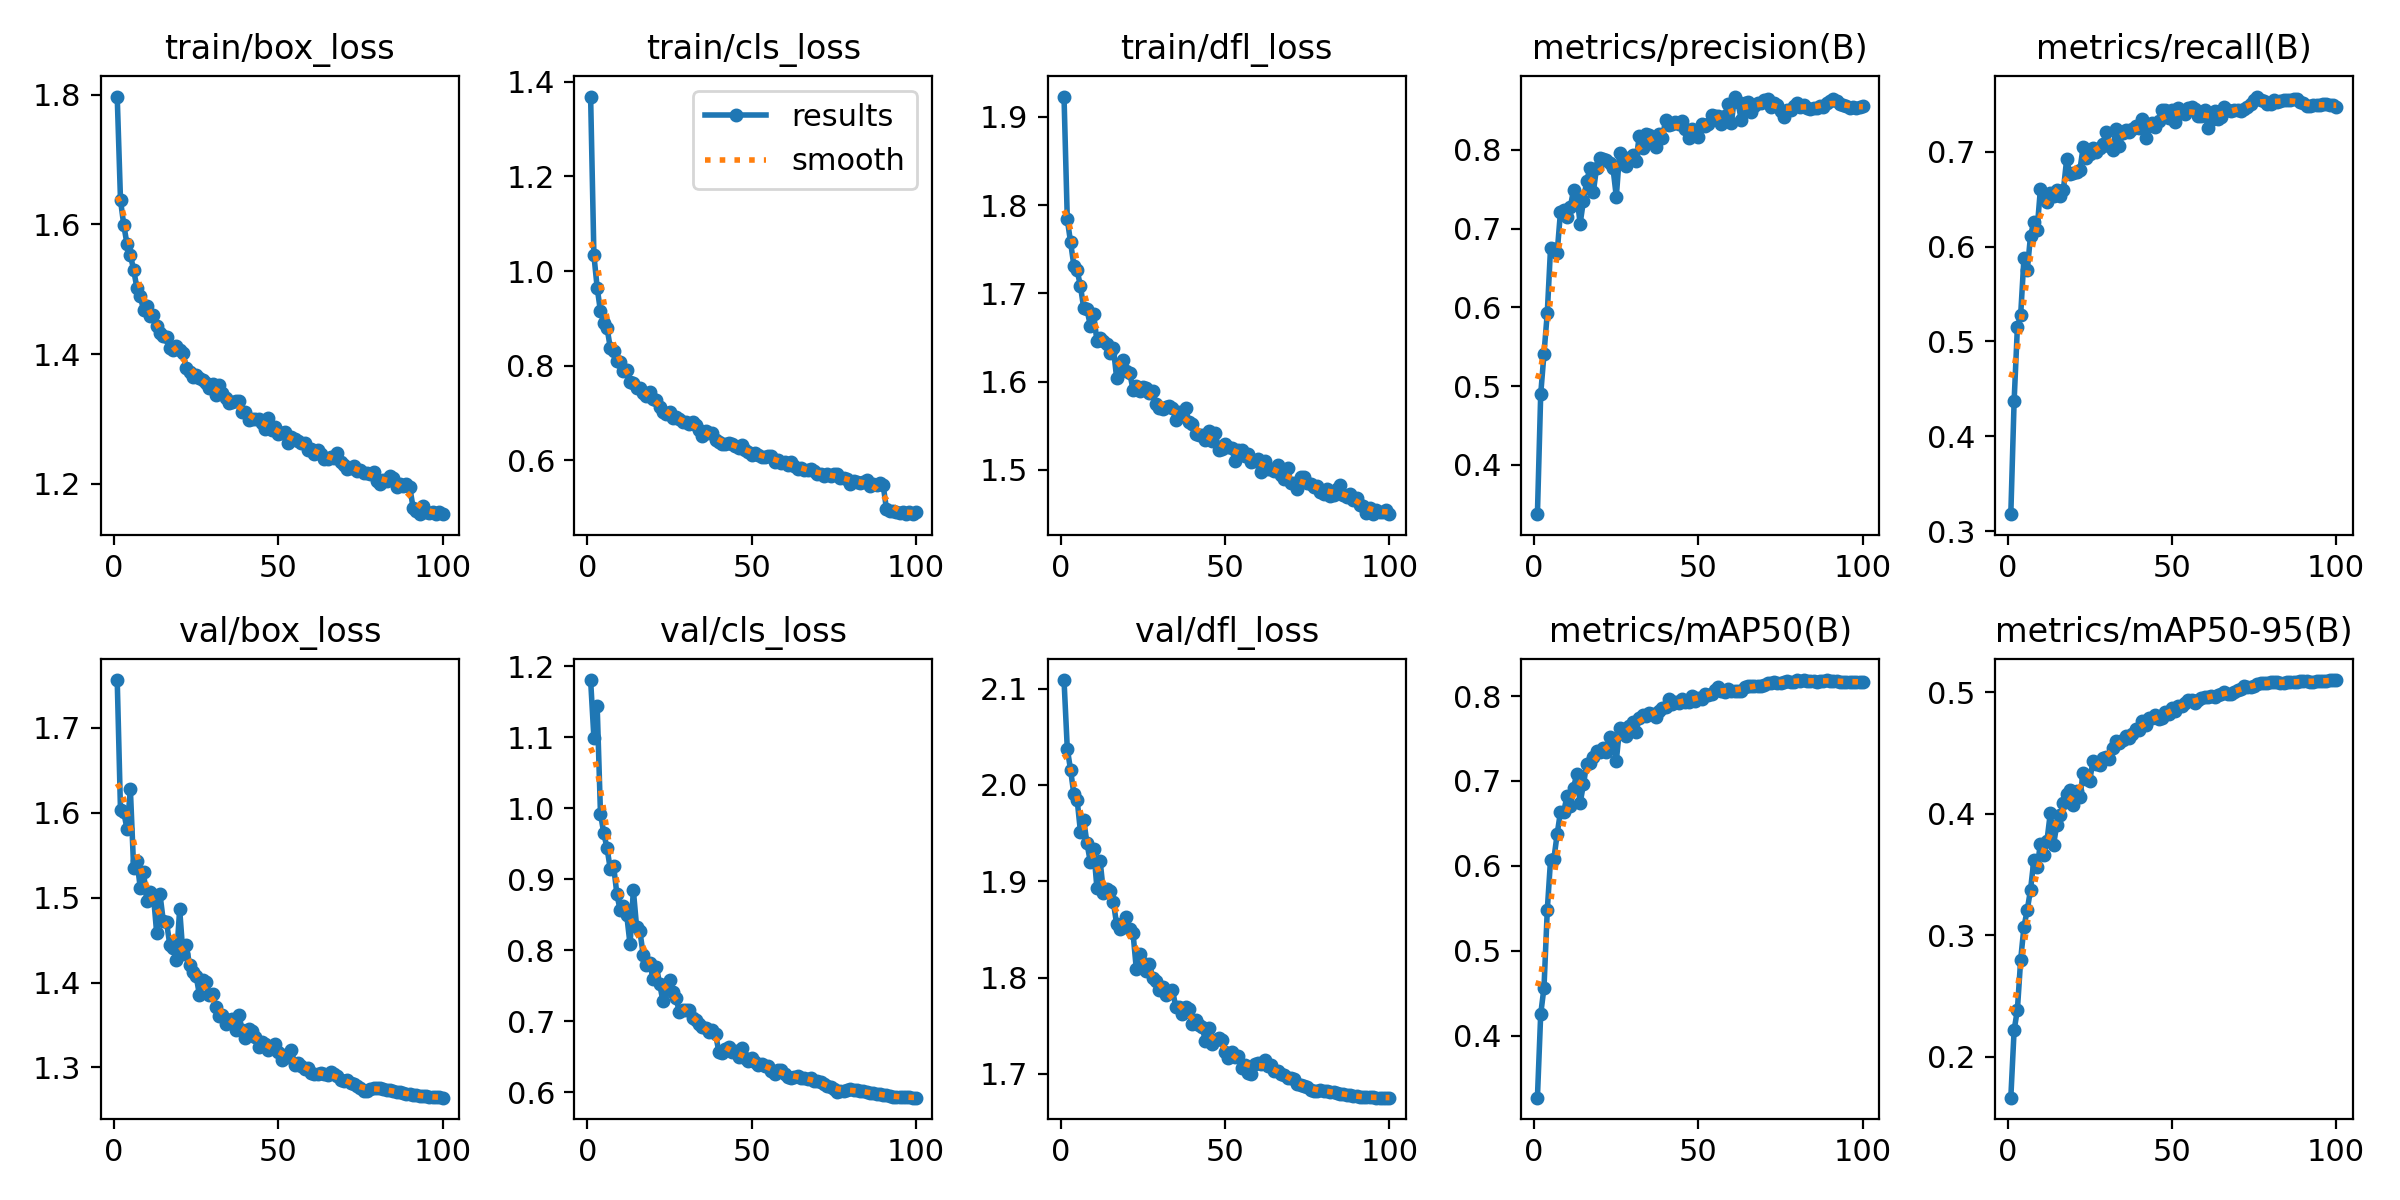

The data file committed next to this chart (first rows):
epoch, time, train/box_loss, train/cls_loss, train/dfl_loss, metrics/precision(B), metrics/recall(B), metrics/mAP50(B), metrics/mAP50-95(B), val/box_loss, val/cls_loss, val/dfl_loss, lr/pg0, lr/pg1, lr/pg2
1, 214.9, 1.797, 1.369, 1.923, 0.3376, 0.3179, 0.3272, 0.1662, 1.756, 1.181, 2.109, 0.07553, 0.0004993, 0.0004993
2, 565.1, 1.638, 1.033, 1.784, 0.4897, 0.4368, 0.4256, 0.2216, 1.603, 1.099, 2.037, 0.05103, 0.0009991, 0.0009991
3, 708.3, 1.599, 0.9646, 1.758, 0.5413, 0.515, 0.4567, 0.2386, 1.601, 1.143, 2.015, 0.02653, 0.001498, 0.001498
4, 873.7, 1.569, 0.9147, 1.731, 0.5928, 0.5282, 0.5481, 0.2799, 1.58, 0.9925, 1.99, 0.002029, 0.001995, 0.001995
5, 1047, 1.553, 0.8909, 1.726, 0.6756, 0.5878, 0.6076, 0.3069, 1.628, 0.9651, 1.984, 0.001992, 0.001992, 0.001992
6, 1208, 1.53, 0.8797, 1.708, 0.6742, 0.5749, 0.608, 0.3208, 1.534, 0.9438, 1.951, 0.001988, 0.001988, 0.001988
7, 1471, 1.502, 0.8372, 1.683, 0.6687, 0.6115, 0.6373, 0.3375, 1.543, 0.914, 1.963, 0.001982, 0.001982, 0.001982
8, 1622, 1.49, 0.8307, 1.682, 0.7205, 0.6258, 0.6633, 0.3615, 1.512, 0.9188, 1.939, 0.001976, 0.001976, 0.001976
9, 1761, 1.468, 0.8099, 1.663, 0.7237, 0.6176, 0.6636, 0.3558, 1.531, 0.8787, 1.92, 0.001969, 0.001969, 0.001969
10, 1914, 1.474, 0.807, 1.677, 0.7151, 0.6607, 0.6822, 0.3752, 1.496, 0.8564, 1.934, 0.001961, 0.001961, 0.001961
11, 2076, 1.459, 0.7895, 1.646, 0.7269, 0.6534, 0.6704, 0.3659, 1.506, 0.8621, 1.893, 0.001952, 0.001952, 0.001952
12, 2226, 1.46, 0.7913, 1.65, 0.7492, 0.6474, 0.6922, 0.3778, 1.503, 0.8491, 1.921, 0.001941, 0.001941, 0.001941
13, 2412, 1.443, 0.7659, 1.646, 0.7411, 0.6564, 0.7087, 0.4002, 1.458, 0.8083, 1.888, 0.00193, 0.00193, 0.00193
14, 2582, 1.432, 0.763, 1.642, 0.7063, 0.6532, 0.6738, 0.3745, 1.504, 0.8846, 1.892, 0.001919, 0.001919, 0.001919
15, 2726, 1.428, 0.7538, 1.633, 0.7353, 0.6591, 0.6963, 0.3911, 1.473, 0.8325, 1.889, 0.001906, 0.001906, 0.001906
16, 2880, 1.427, 0.7536, 1.638, 0.7608, 0.6533, 0.7198, 0.3985, 1.471, 0.8267, 1.879, 0.001892, 0.001892, 0.001892
17, 3028, 1.41, 0.7427, 1.605, 0.7765, 0.6598, 0.7208, 0.4087, 1.444, 0.7939, 1.855, 0.001878, 0.001878, 0.001878
18, 3183, 1.406, 0.7364, 1.614, 0.7462, 0.6923, 0.7278, 0.4164, 1.44, 0.7795, 1.851, 0.001862, 0.001862, 0.001862
19, 3342, 1.412, 0.7451, 1.625, 0.7773, 0.676, 0.7347, 0.4196, 1.427, 0.7821, 1.853, 0.001846, 0.001846, 0.001846
20, 3477, 1.406, 0.7294, 1.613, 0.79, 0.6776, 0.734, 0.4072, 1.486, 0.7591, 1.863, 0.001829, 0.001829, 0.001829
21, 4472, 1.401, 0.7279, 1.609, 0.7881, 0.6786, 0.7383, 0.4184, 1.433, 0.7772, 1.851, 0.001811, 0.001811, 0.001811
22, 4629, 1.379, 0.712, 1.591, 0.7876, 0.6803, 0.7346, 0.4134, 1.444, 0.7528, 1.846, 0.001792, 0.001792, 0.001792
23, 4781, 1.372, 0.7025, 1.595, 0.7834, 0.7048, 0.7522, 0.4332, 1.421, 0.7284, 1.809, 0.001773, 0.001773, 0.001773
24, 5018, 1.365, 0.6972, 1.59, 0.7766, 0.6929, 0.7469, 0.4284, 1.413, 0.7456, 1.824, 0.001753, 0.001753, 0.001753
25, 5174, 1.367, 0.7015, 1.594, 0.7404, 0.6972, 0.724, 0.4273, 1.408, 0.7587, 1.815, 0.001732, 0.001732, 0.001732
26, 5321, 1.363, 0.6903, 1.592, 0.796, 0.7039, 0.7619, 0.4434, 1.386, 0.7418, 1.807, 0.00171, 0.00171, 0.00171
27, 5514, 1.36, 0.692, 1.587, 0.791, 0.6998, 0.7611, 0.4411, 1.403, 0.7325, 1.814, 0.001688, 0.001688, 0.001688
28, 5670, 1.356, 0.6878, 1.589, 0.78, 0.7044, 0.753, 0.4397, 1.401, 0.7128, 1.799, 0.001665, 0.001665, 0.001665
29, 5822, 1.348, 0.6801, 1.575, 0.7898, 0.7081, 0.7645, 0.4457, 1.386, 0.7158, 1.797, 0.001641, 0.001641, 0.001641
30, 6109, 1.354, 0.6807, 1.57, 0.7933, 0.721, 0.7699, 0.4468, 1.387, 0.7155, 1.788, 0.001617, 0.001617, 0.001617
31, 6272, 1.337, 0.6766, 1.569, 0.7862, 0.7056, 0.7579, 0.4451, 1.371, 0.716, 1.79, 0.001592, 0.001592, 0.001592
32, 6413, 1.352, 0.6806, 1.571, 0.8177, 0.7021, 0.7743, 0.454, 1.361, 0.7046, 1.781, 0.001566, 0.001566, 0.001566
33, 6596, 1.341, 0.6754, 1.573, 0.8021, 0.724, 0.7775, 0.4596, 1.362, 0.7015, 1.784, 0.00154, 0.00154, 0.00154
34, 6772, 1.331, 0.6643, 1.57, 0.8199, 0.7057, 0.7761, 0.458, 1.351, 0.6958, 1.787, 0.001514, 0.001514, 0.001514
35, 7123, 1.324, 0.6525, 1.557, 0.8189, 0.7197, 0.78, 0.4606, 1.356, 0.6925, 1.769, 0.001487, 0.001487, 0.001487
36, 7278, 1.326, 0.6624, 1.566, 0.8124, 0.7229, 0.7792, 0.4643, 1.357, 0.6912, 1.77, 0.001459, 0.001459, 0.001459
37, 7617, 1.327, 0.657, 1.561, 0.8034, 0.7203, 0.775, 0.4625, 1.344, 0.6856, 1.762, 0.001432, 0.001432, 0.001432
38, 7799, 1.328, 0.6568, 1.57, 0.8199, 0.7239, 0.7826, 0.4654, 1.362, 0.6874, 1.77, 0.001403, 0.001403, 0.001403
39, 7982, 1.31, 0.6437, 1.554, 0.8154, 0.7269, 0.7861, 0.4699, 1.344, 0.6822, 1.768, 0.001374, 0.001374, 0.001374
40, 8120, 1.31, 0.6391, 1.552, 0.8378, 0.7244, 0.7866, 0.4692, 1.334, 0.6574, 1.752, 0.001345, 0.001345, 0.001345
41, 8296, 1.299, 0.6353, 1.541, 0.832, 0.7345, 0.7969, 0.4767, 1.345, 0.656, 1.756, 0.001316, 0.001316, 0.001316
42, 8628, 1.299, 0.6344, 1.539, 0.8332, 0.714, 0.7901, 0.4729, 1.343, 0.6616, 1.75, 0.001286, 0.001286, 0.001286
43, 8773, 1.3, 0.6373, 1.539, 0.8347, 0.727, 0.7928, 0.4785, 1.335, 0.6635, 1.749, 0.001256, 0.001256, 0.001256
44, 9085, 1.299, 0.6351, 1.534, 0.8326, 0.7301, 0.7923, 0.4789, 1.324, 0.657, 1.734, 0.001226, 0.001226, 0.001226
45, 9247, 1.294, 0.6296, 1.544, 0.836, 0.7257, 0.7962, 0.4812, 1.33, 0.6585, 1.747, 0.001196, 0.001196, 0.001196
46, 9454, 1.284, 0.627, 1.533, 0.8258, 0.7326, 0.7924, 0.4777, 1.327, 0.6495, 1.732, 0.001165, 0.001165, 0.001165
47, 9595, 1.301, 0.6326, 1.542, 0.8154, 0.7443, 0.7933, 0.4791, 1.321, 0.662, 1.735, 0.001134, 0.001134, 0.001134
48, 9837, 1.283, 0.6227, 1.523, 0.8265, 0.7435, 0.7998, 0.484, 1.325, 0.6484, 1.737, 0.001103, 0.001103, 0.001103
49, 9994, 1.288, 0.6185, 1.523, 0.8235, 0.7351, 0.7947, 0.4817, 1.327, 0.6435, 1.736, 0.001072, 0.001072, 0.001072
50, 10150, 1.276, 0.6122, 1.529, 0.8157, 0.7437, 0.7975, 0.4867, 1.319, 0.6479, 1.723, 0.001041, 0.001041, 0.001041
51, 10318, 1.279, 0.6158, 1.526, 0.833, 0.7308, 0.7962, 0.4843, 1.308, 0.6421, 1.717, 0.00101, 0.00101, 0.00101
52, 10465, 1.279, 0.6112, 1.524, 0.8298, 0.7459, 0.8029, 0.4882, 1.315, 0.6384, 1.723, 0.0009789, 0.0009789, 0.0009789
53, 10642, 1.262, 0.6078, 1.51, 0.8324, 0.7422, 0.8018, 0.4885, 1.313, 0.6395, 1.718, 0.0009478, 0.0009478, 0.0009478
54, 10772, 1.273, 0.6069, 1.523, 0.8439, 0.7396, 0.8021, 0.4908, 1.32, 0.6378, 1.718, 0.0009168, 0.0009168, 0.0009168
55, 12521, 1.268, 0.6101, 1.523, 0.8427, 0.7457, 0.8076, 0.4935, 1.303, 0.6372, 1.706, 0.0008859, 0.0008859, 0.0008859
56, 12684, 1.266, 0.6082, 1.516, 0.8433, 0.7475, 0.8104, 0.4938, 1.305, 0.6308, 1.709, 0.0008551, 0.0008551, 0.0008551
57, 12828, 1.263, 0.5973, 1.518, 0.8328, 0.7454, 0.8057, 0.4914, 1.301, 0.6257, 1.701, 0.0008245, 0.0008245, 0.0008245
58, 13125, 1.263, 0.6008, 1.509, 0.8433, 0.7372, 0.8051, 0.4932, 1.298, 0.631, 1.7, 0.000794, 0.000794, 0.000794
59, 13272, 1.253, 0.5955, 1.511, 0.8579, 0.7374, 0.8086, 0.495, 1.299, 0.6317, 1.711, 0.0007638, 0.0007638, 0.0007638
60, 13503, 1.253, 0.5958, 1.512, 0.834, 0.7443, 0.8059, 0.4958, 1.294, 0.6262, 1.711, 0.0007338, 0.0007338, 0.0007338
... 40 more rows
